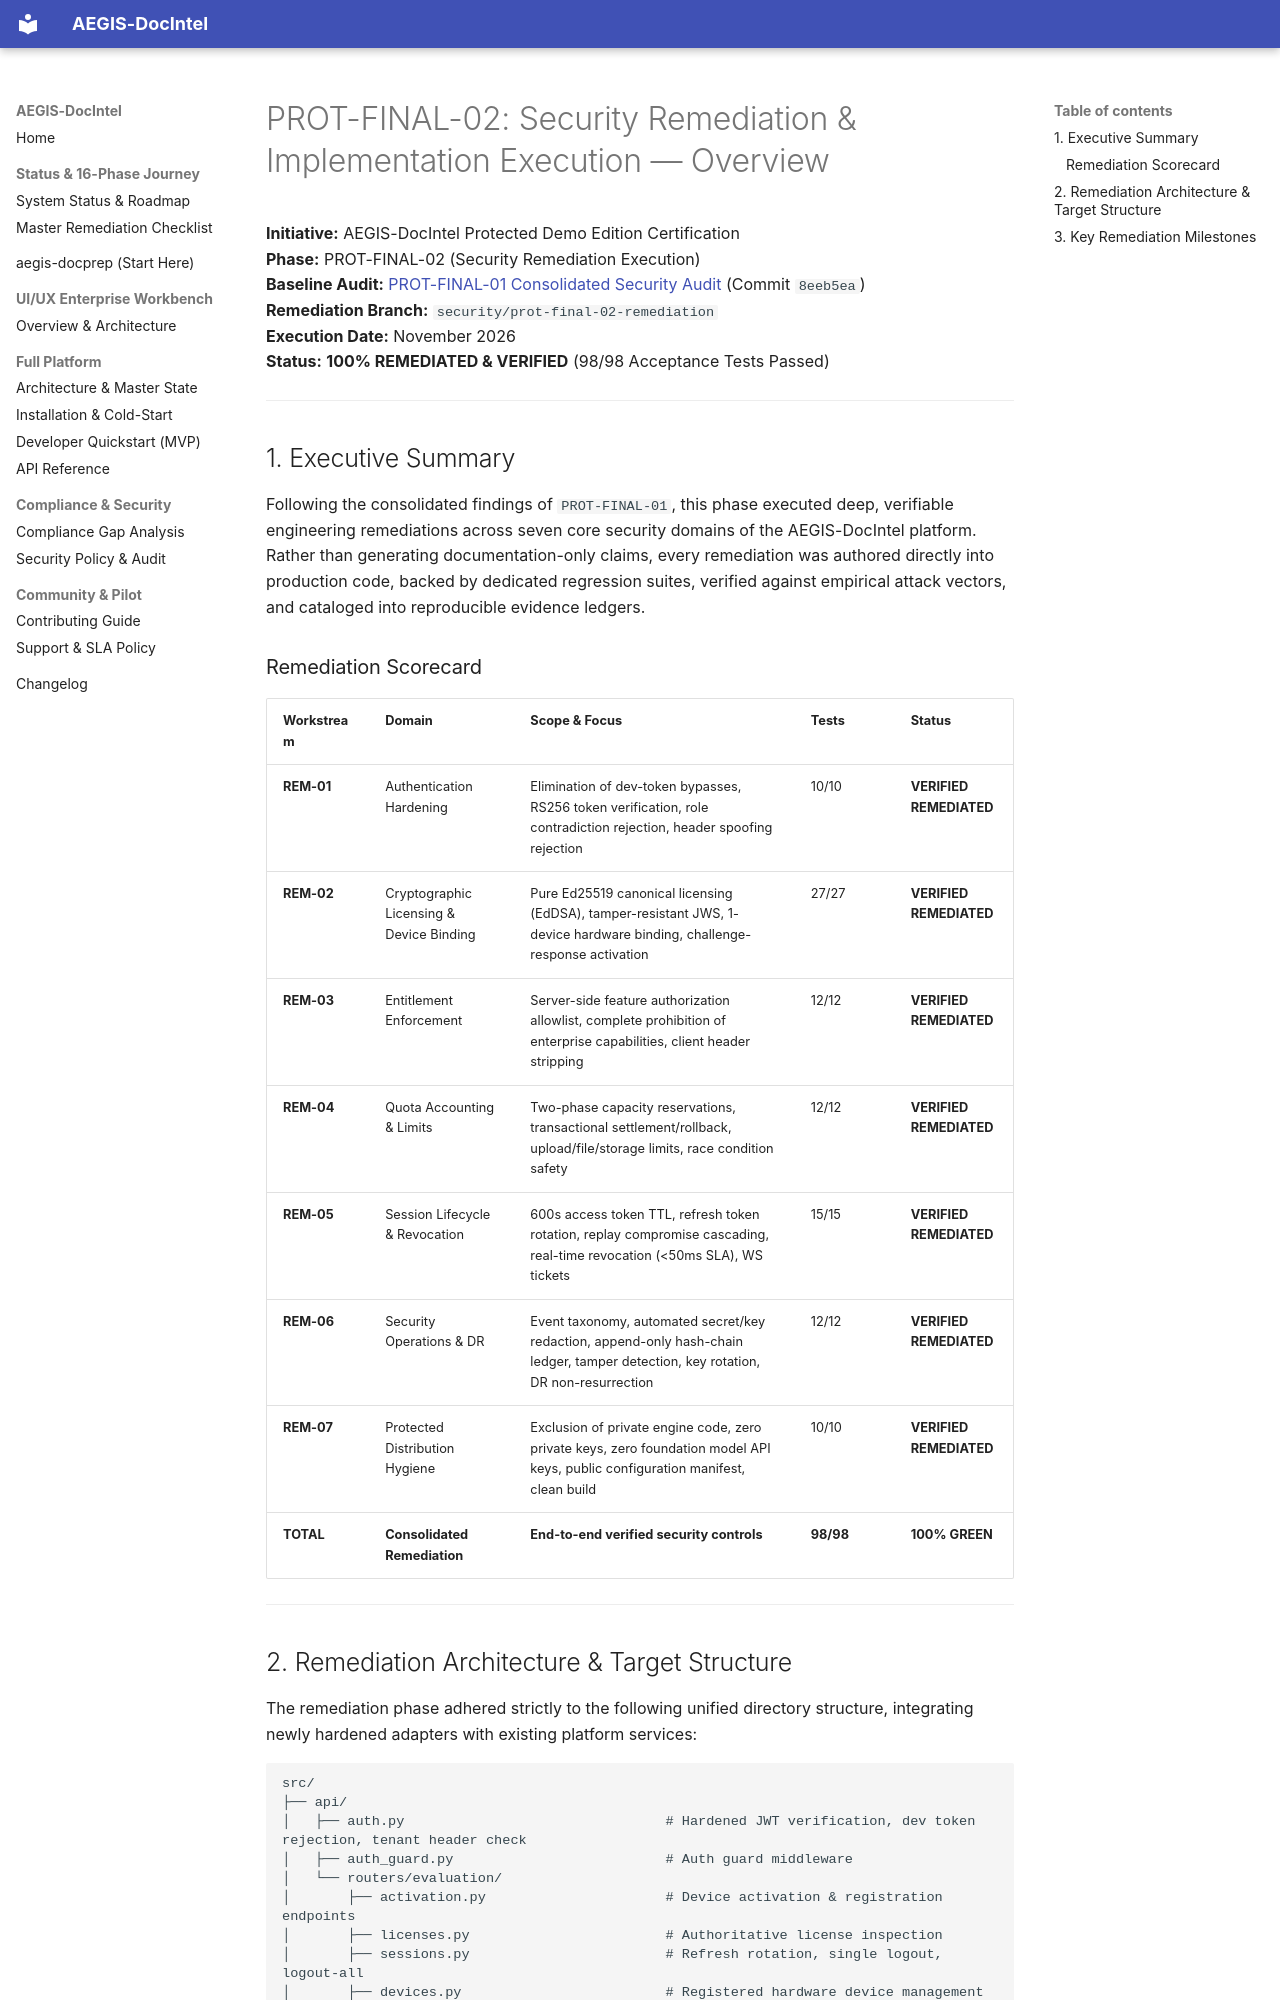

repository: SahilKhutey/AEGIS-DocIntel · page: distribution/prot-final/remediation/00_REMEDIATION_OVERVIEW/index.html · generator: mkdocs

# PROT-FINAL-02: Security Remediation & Implementation Execution — Overview

**Initiative:** AEGIS-DocIntel Protected Demo Edition Certification  
**Phase:** PROT-FINAL-02 (Security Remediation Execution)  
**Baseline Audit:** [PROT-FINAL-01 Consolidated Security Audit](file:///C:/Users/ASUS/.gemini/antigravity/worktrees/Aegis-DocIntel/product_hunt_launch_packaging/docs/distribution/prot-final/consolidated-security-audit/00_CONSOLIDATED_AUDIT_EXECUTIVE_SUMMARY.md) (Commit `8eeb5ea`)  
**Remediation Branch:** `security/prot-final-02-remediation`  
**Execution Date:** November 2026  
**Status:** **100% REMEDIATED & VERIFIED** (98/98 Acceptance Tests Passed)  

---

## 1. Executive Summary

Following the consolidated findings of `PROT-FINAL-01`, this phase executed deep, verifiable engineering remediations across seven core security domains of the AEGIS-DocIntel platform. Rather than generating documentation-only claims, every remediation was authored directly into production code, backed by dedicated regression suites, verified against empirical attack vectors, and cataloged into reproducible evidence ledgers.

### Remediation Scorecard

| Workstream | Domain | Scope & Focus | Tests | Status |
|---|---|---|---|---|
| **REM-01** | Authentication Hardening | Elimination of dev-token bypasses, RS256 token verification, role contradiction rejection, header spoofing rejection | 10/10 | **VERIFIED REMEDIATED** |
| **REM-02** | Cryptographic Licensing & Device Binding | Pure Ed25519 canonical licensing (EdDSA), tamper-resistant JWS, 1-device hardware binding, challenge-response activation | 27/27 | **VERIFIED REMEDIATED** |
| **REM-03** | Entitlement Enforcement | Server-side feature authorization allowlist, complete prohibition of enterprise capabilities, client header stripping | 12/12 | **VERIFIED REMEDIATED** |
| **REM-04** | Quota Accounting & Limits | Two-phase capacity reservations, transactional settlement/rollback, upload/file/storage limits, race condition safety | 12/12 | **VERIFIED REMEDIATED** |
| **REM-05** | Session Lifecycle & Revocation | 600s access token TTL, refresh token rotation, replay compromise cascading, real-time revocation (<50ms SLA), WS tickets | 15/15 | **VERIFIED REMEDIATED** |
| **REM-06** | Security Operations & DR | Event taxonomy, automated secret/key redaction, append-only hash-chain ledger, tamper detection, key rotation, DR non-resurrection | 12/12 | **VERIFIED REMEDIATED** |
| **REM-07** | Protected Distribution Hygiene | Exclusion of private engine code, zero private keys, zero foundation model API keys, public configuration manifest, clean build | 10/10 | **VERIFIED REMEDIATED** |
| **TOTAL** | **Consolidated Remediation** | **End-to-end verified security controls** | **98/98** | **100% GREEN** |

---
